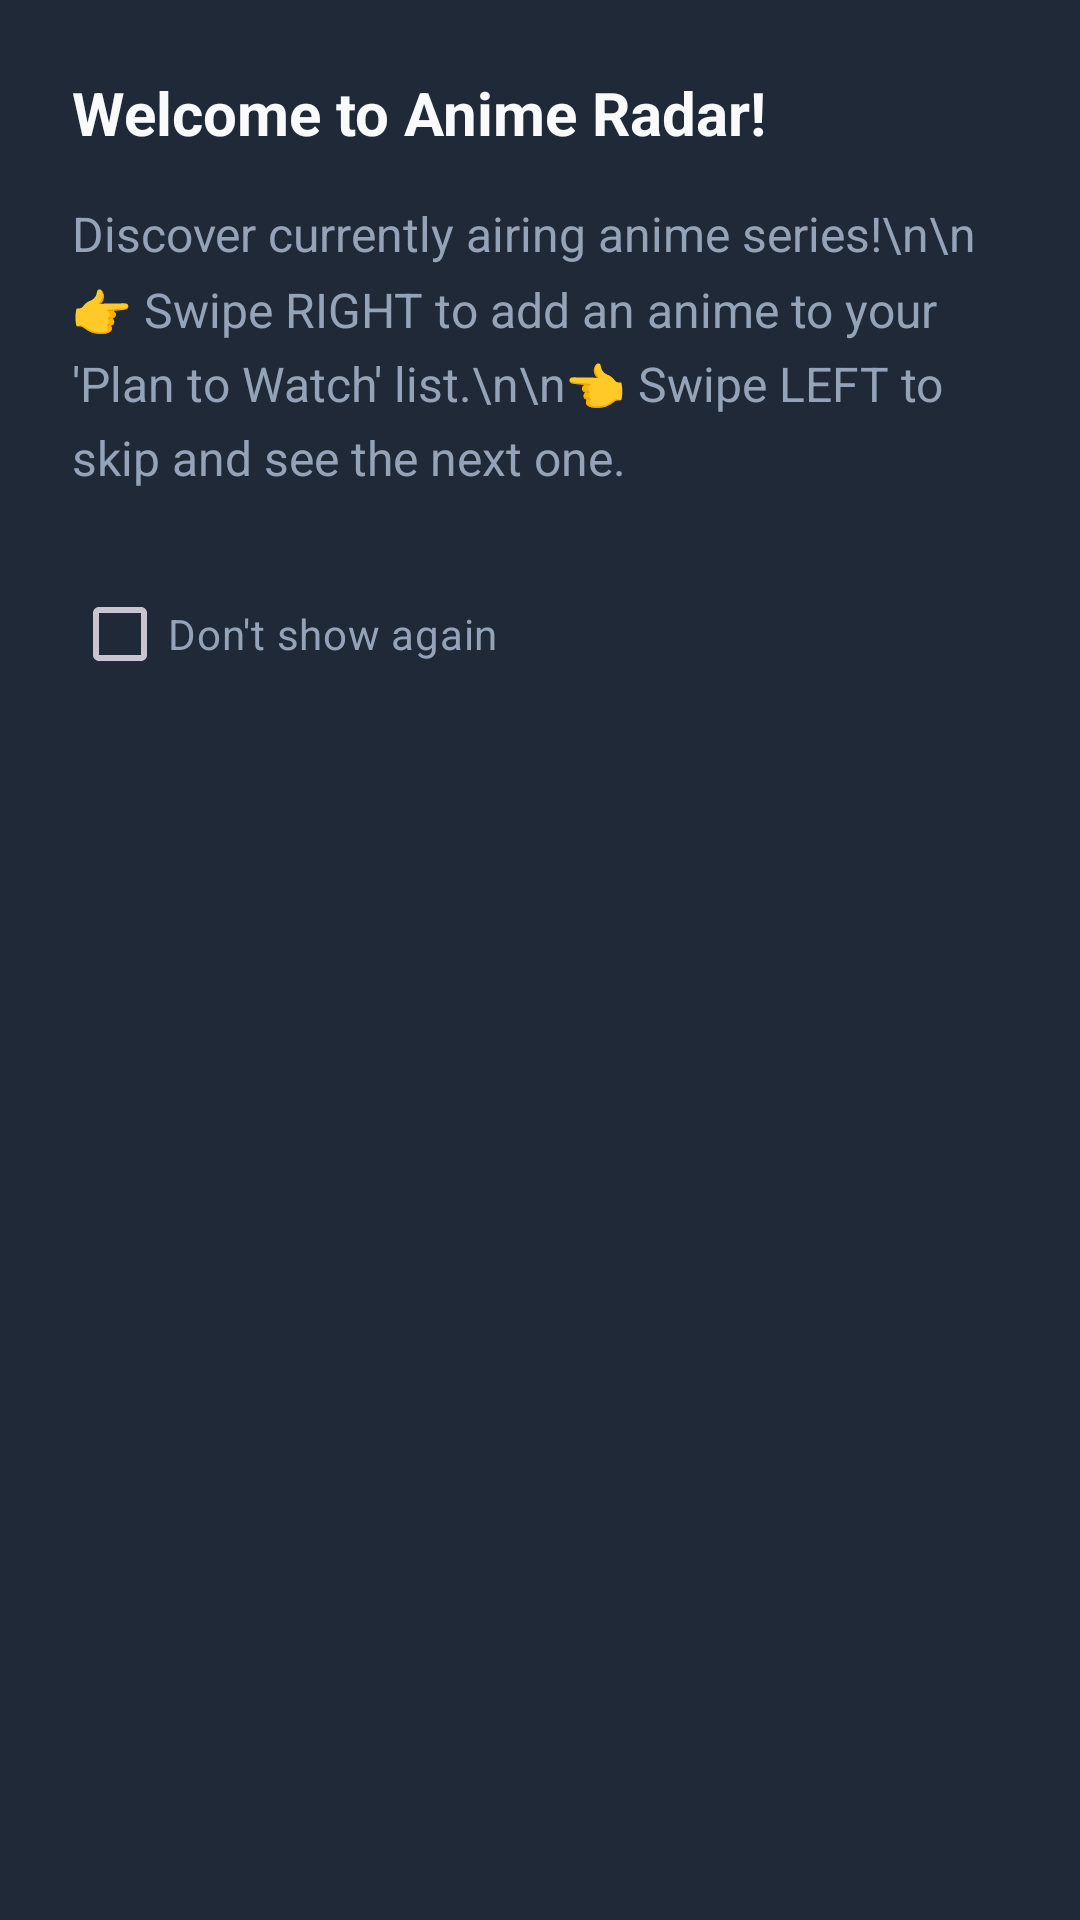

Layout XML and referenced resources for this Android screen:
<!-- AndroidManifest.xml: application theme Theme.MAList -->
<!-- res/layout/dialog_radar_tutorial.xml -->
<?xml version="1.0" encoding="utf-8"?>
<LinearLayout xmlns:android="http://schemas.android.com/apk/res/android"
    android:layout_width="match_parent"
    android:layout_height="wrap_content"
    android:orientation="vertical"
    android:padding="24dp"
    android:background="@color/bg_surface">

    <TextView
        android:layout_width="match_parent"
        android:layout_height="wrap_content"
        android:text="Welcome to Anime Radar!"
        android:textColor="@color/text_primary"
        android:textSize="20sp"
        android:textStyle="bold"
        android:layout_marginBottom="16dp" />

    <TextView
        android:layout_width="match_parent"
        android:layout_height="wrap_content"
        android:text="Discover currently airing anime series!\n\n👉 Swipe RIGHT to add an anime to your 'Plan to Watch' list.\n\n👈 Swipe LEFT to skip and see the next one."
        android:textColor="@color/text_secondary"
        android:textSize="16sp"
        android:lineSpacingMultiplier="1.3"
        android:layout_marginBottom="24dp" />

    <CheckBox
        android:id="@+id/cbDoNotShowAgain"
        android:layout_width="wrap_content"
        android:layout_height="wrap_content"
        android:text="Don't show again"
        android:textColor="@color/text_secondary"
        android:buttonTint="@color/accent_primary" />

</LinearLayout>
<!-- resources referenced by this layout -->
<resources>
  <color name="accent_primary">#8B5CF6</color>
  <color name="bg_surface">#1F2937</color>
  <color name="text_primary">#F8FAFC</color>
  <color name="text_secondary">#94A3B8</color>
  <style name="Theme.MAList" parent="Theme.Material3.Dark.NoActionBar">
          <item name="colorPrimary">@color/accent_primary</item>
          <item name="colorPrimaryVariant">@color/accent_secondary</item>
          <item name="colorOnPrimary">@color/text_primary</item>
          <item name="colorSecondary">@color/accent_secondary</item>
          <item name="colorOnSecondary">@color/text_primary</item>
          <item name="android:colorBackground">@color/bg_primary</item>
          <item name="colorSurface">@color/bg_secondary</item>
          <item name="colorOnSurface">@color/text_primary</item>
          <item name="android:statusBarColor">@color/bg_primary</item>
          <item name="android:navigationBarColor">@color/bg_primary</item>
          <item name="android:windowLightStatusBar">false</item>
          <item name="bottomNavigationStyle">@style/MAList.BottomNav</item>
      </style>
  <color name="accent_secondary">#06B6D4</color>
  <color name="bg_primary">#0B0F19</color>
  <color name="bg_secondary">#151B2B</color>
  <style name="MAList.BottomNav" parent="Widget.Material3.BottomNavigationView">
          <item name="backgroundTint">@color/bg_bottom_nav</item>
          <item name="itemIconTint">@color/bottom_nav_color</item>
          <item name="itemTextColor">@color/bottom_nav_color</item>
          <item name="itemActiveIndicatorStyle">@style/MAList.BottomNav.ActiveIndicator</item>
      </style>
  <color name="bg_bottom_nav">#0B0F19</color>
  <style name="MAList.BottomNav.ActiveIndicator" parent="Widget.Material3.BottomNavigationView.ActiveIndicator">
          <item name="color">@color/accent_glow</item>
      </style>
  <color name="accent_glow">#4D8B5CF6</color>
</resources>
